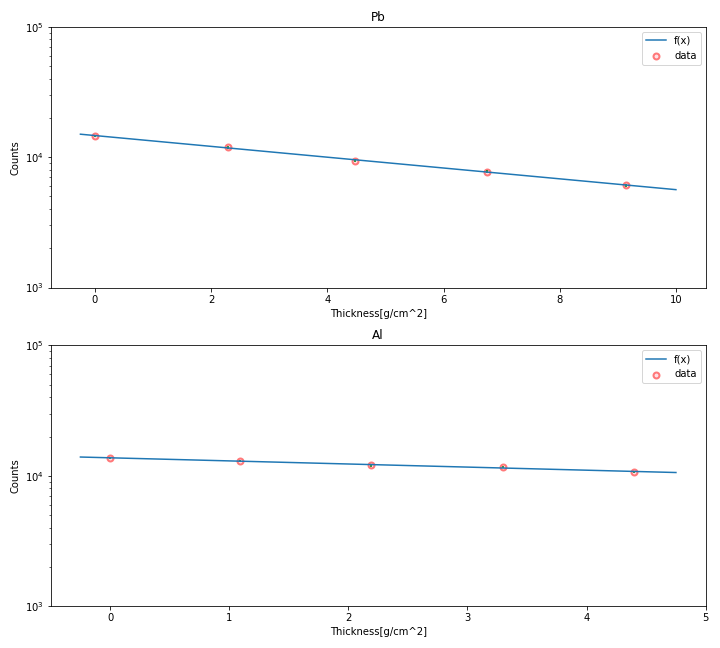

The file beside this chart, header and first rows:
cond, run, count, thickness, count_err
Pb*4, 16, 6118, 9.137, 160.9
Pb*3, 17, 7745, 6.753, 171.9
Pb*2, 18, 9425, 4.483, 191.9
Pb*1, 19, 11879, 2.298, 243
Pb*0, 20, 14630, 0, 286.7
Al*4, 21, 10704, 4.394, 240.4
Al*3, 22, 11692, 3.294, 231.2
Al*2, 23, 12002, 2.194, 238.1
Al*1, 24, 12984, 1.093, 250
Al*0, 25, 13747, 0, 278.6
